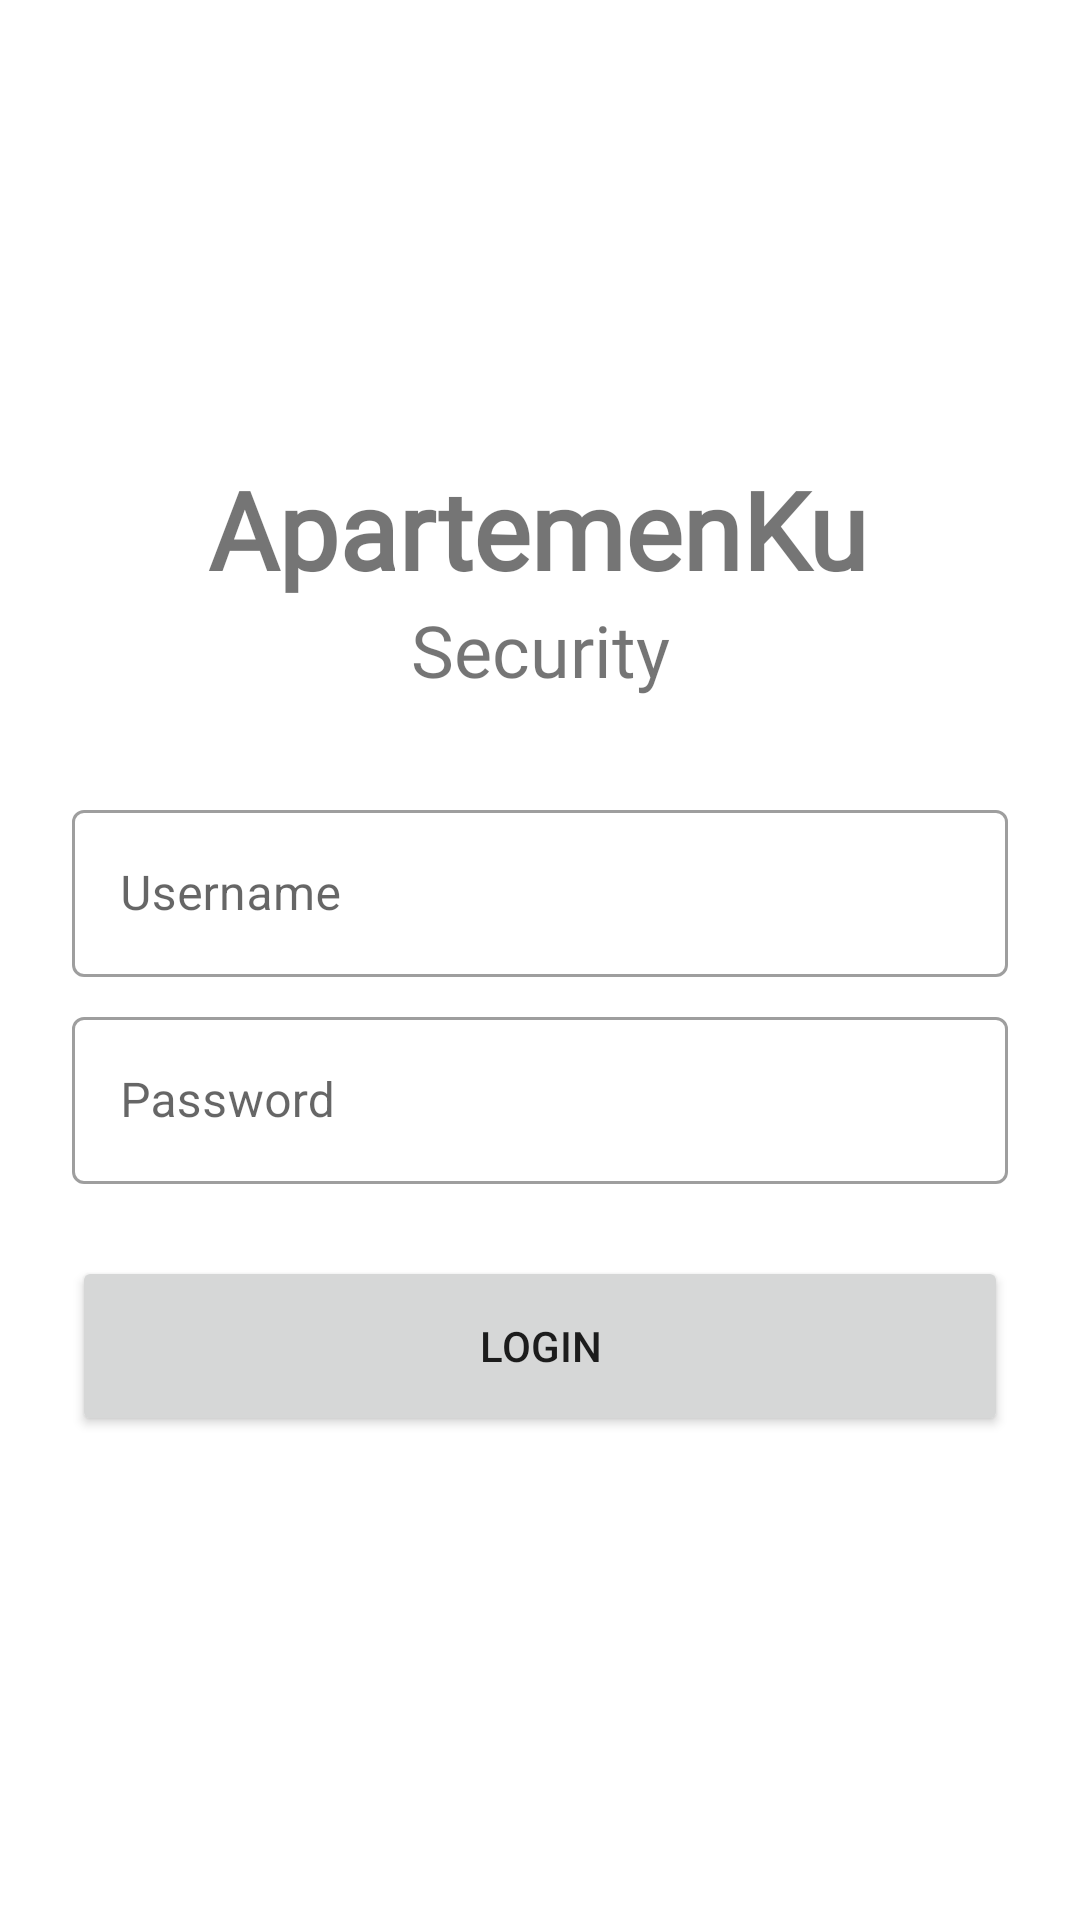

Here is an Android app screen rendered from its layout file. Give the layout XML and the strings, colors and styles it references.
<!-- AndroidManifest.xml: application theme Theme.ApartemenKuSecurity -->
<!-- res/layout/activity_login.xml -->
<?xml version="1.0" encoding="utf-8"?>
<androidx.constraintlayout.widget.ConstraintLayout xmlns:android="http://schemas.android.com/apk/res/android"
    xmlns:app="http://schemas.android.com/apk/res-auto"
    xmlns:tools="http://schemas.android.com/tools"
    android:layout_width="match_parent"
    android:layout_height="match_parent"
    tools:context=".LoginActivity">

    <TextView
        android:id="@+id/textView"
        android:layout_width="wrap_content"
        android:layout_height="wrap_content"
        android:layout_marginTop="152dp"
        android:fontFamily="@font/public_sans_bold"
        android:text="ApartemenKu"
        android:textColor="@color/blue_700"
        android:textSize="36sp"
        android:textStyle="bold"
        app:layout_constraintEnd_toEndOf="parent"
        app:layout_constraintHorizontal_bias="0.497"
        app:layout_constraintStart_toStartOf="parent"
        app:layout_constraintTop_toTopOf="parent" />

    <TextView
        android:id="@+id/textView2"
        android:layout_width="wrap_content"
        android:layout_height="wrap_content"
        android:fontFamily="@font/public_sans_semibold"
        android:text="Security"
        android:textColor="@color/blue_700"
        android:textSize="24sp"
        app:layout_constraintEnd_toEndOf="parent"
        app:layout_constraintStart_toStartOf="parent"
        app:layout_constraintTop_toBottomOf="@+id/textView" />

    <com.google.android.material.textfield.TextInputLayout
        android:id="@+id/txtInputLayoutUsername"
        style="@style/Widget.MaterialComponents.TextInputLayout.OutlinedBox"
        android:layout_width="match_parent"
        android:layout_height="wrap_content"
        android:layout_marginStart="24dp"
        android:layout_marginTop="32dp"
        android:layout_marginEnd="24dp"
        android:hint="Username"
        app:boxBackgroundColor="#FFFFFF"
        app:layout_constraintEnd_toEndOf="parent"
        app:layout_constraintStart_toStartOf="parent"
        app:layout_constraintTop_toBottomOf="@+id/textView2">

        <com.google.android.material.textfield.TextInputEditText
            android:id="@+id/txtUsername"
            android:layout_width="match_parent"
            android:layout_height="wrap_content"
            android:imeOptions="actionNext"
            android:inputType="text|textNoSuggestions"
            android:maxLines="1" />
    </com.google.android.material.textfield.TextInputLayout>

    <com.google.android.material.textfield.TextInputLayout
        android:id="@+id/txtInputLayoutPassword"
        style="@style/Widget.MaterialComponents.TextInputLayout.OutlinedBox"
        android:layout_width="match_parent"
        android:layout_height="wrap_content"
        android:layout_marginStart="24dp"
        android:layout_marginTop="8dp"
        android:layout_marginEnd="24dp"
        android:hint="Password"
        app:layout_constraintEnd_toEndOf="parent"
        app:layout_constraintStart_toStartOf="parent"
        app:layout_constraintTop_toBottomOf="@+id/txtInputLayoutUsername">

        <com.google.android.material.textfield.TextInputEditText
            android:id="@+id/txtPassword"
            android:layout_width="match_parent"
            android:layout_height="wrap_content"
            android:imeOptions="actionDone"
            android:inputType="text|textNoSuggestions"
            android:maxLines="1"
            android:password="true" />
    </com.google.android.material.textfield.TextInputLayout>

    <Button
        android:id="@+id/btnLogin"
        android:layout_width="0dp"
        android:layout_height="60dp"
        android:layout_marginStart="24dp"
        android:layout_marginTop="24dp"
        android:layout_marginEnd="24dp"
        android:text="Login"
        app:layout_constraintEnd_toEndOf="parent"
        app:layout_constraintStart_toStartOf="parent"
        app:layout_constraintTop_toBottomOf="@+id/txtInputLayoutPassword" />
</androidx.constraintlayout.widget.ConstraintLayout>
<!-- resources referenced by this layout -->
<resources>
  <style name="Theme.ApartemenKuSecurity" parent="Theme.MaterialComponents.DayNight.DarkActionBar">
          
          <item name="colorPrimary">@color/blue_500</item>
          <item name="colorPrimaryVariant">@color/blue_700</item>
          <item name="colorOnPrimary">@color/white</item>
          
          <item name="colorSecondary">@color/brown_200</item>
          <item name="colorSecondaryVariant">@color/brown_700</item>
          <item name="colorOnSecondary">@color/black</item>
          
          <item name="android:statusBarColor">?attr/colorPrimaryVariant</item>
          
      </style>
  <!-- not gathered from this repository: default colours our renderer supplied (Android Studio template values) -->
  <color name="black">#FF000000</color>
  <color name="white">#FFFFFFFF</color>
</resources>
